Run: headless pygame with SDL's dummy video driver; simulated clock (each Clock.tick advances the game by its frame time, no real sleeping); random seed 0; keys injected as events and as key.get_pressed() state; mouse plan: one left click at the window centre at the start of phase 2, then a move to the lower-right quarter at the start of phase 3.
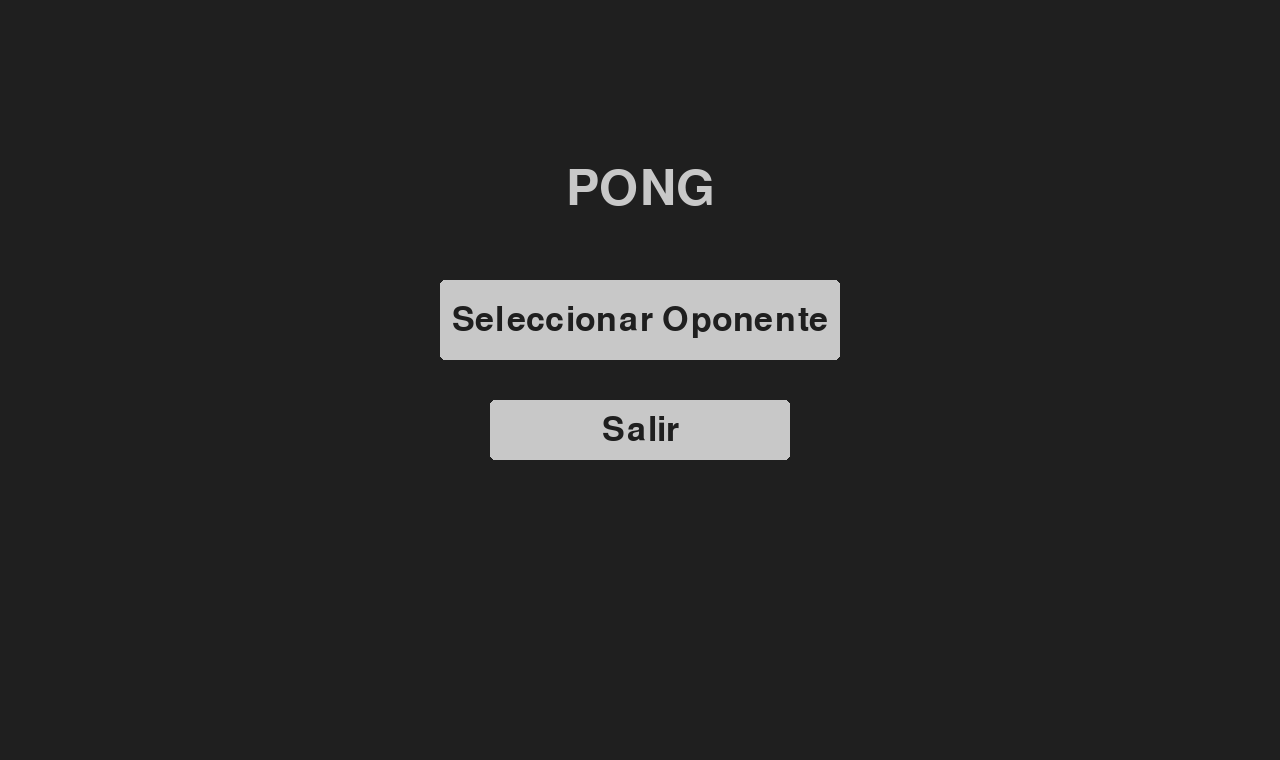
Frame 1 of 4 · flips 1–60 · no input
Frame 2 of 4 · flips 61–180 · clicked the window centre · tapped SPACE, RETURN · held RIGHT (→), D · screen unchanged from frame 1, image omitted
Frame 3 of 4 · flips 181–300 · moved the mouse to the lower-right quarter · held DOWN (↓), S · screen unchanged from frame 2, image omitted
Frame 4 of 4 · flips 301–420 · held LEFT (←), A, UP (↑), W · screen unchanged from frame 3, image omitted

The pygame program that drew these frames:

import pygame, sys, random

# Inicialización de Pygame
pygame.init()

# Variables de la pantalla
screen_width = 1280
screen_height = 760
screen = pygame.display.set_mode((screen_width, screen_height))
pygame.display.set_caption("Pong")
clock = pygame.time.Clock()

# Colores y fuentes
bg_color = pygame.Color('grey12')
light_grey = (200, 200, 200)
font_large = pygame.font.Font(None, 74)
font_medium = pygame.font.Font(None, 50)

# Estados del juego:
# 'menu': menú principal, 'select': selección del tipo de oponente, 'game': partida en juego
state = 'menu'
opponent_type = 'IA'  # Valor por defecto

# Botones en el menú principal
btn_select = pygame.Rect(screen_width // 2 - 200, screen_height // 2 - 100, 400, 80)
btn_exit = pygame.Rect(screen_width // 2 - 150, screen_height // 2 + 20, 300, 60)

# Botones en la pantalla de selección de oponente
btn_ia = pygame.Rect(screen_width // 2 - 150, screen_height // 2 - 100, 300, 60)
btn_player = pygame.Rect(screen_width // 2 - 150, screen_height // 2 + 20, 300, 60)


# Función para dibujar un botón
def draw_button(rect, text):
    pygame.draw.rect(screen, light_grey, rect, border_radius=5)
    text_surface = font_medium.render(text, True, bg_color)
    text_rect = text_surface.get_rect(center=rect.center)
    screen.blit(text_surface, text_rect)


# Función para crear una nueva bola
def create_ball():
    return {
        'rect': pygame.Rect(screen_width / 2 - 15, screen_height / 2 - 15, 30, 30),
        'speed_x': 7 * random.choice((1, -1)),
        'speed_y': 7 * random.choice((1, -1))
    }


# Función de inicialización del juego
def init_game():
    global balls, player, opponent, player_speed, opponent_speed, player_score, opponent_score
    balls = [create_ball()]  # Se inicia con una bola
    player = pygame.Rect(screen_width - 20, screen_height / 2 - 70, 10, 140)
    opponent = pygame.Rect(10, screen_height / 2 - 70, 10, 140)  # Pala del oponente
    player_speed = 0  # Velocidad del jugador (lado derecho)
    opponent_speed = 7
    player_score = 0  # Puntuación del jugador (lado derecho)
    opponent_score = 0  # Puntuación del oponente (lado izquierdo)


# Inicialización de variables de juego
init_game()

# Bucle principal del programa
while True:
    # Captura de eventos
    for event in pygame.event.get():
        if event.type == pygame.QUIT:
            pygame.quit()
            sys.exit()

        if state == 'menu':
            if event.type == pygame.MOUSEBUTTONDOWN and event.button == 1:
                if btn_select.collidepoint(event.pos):
                    state = 'select'
                elif btn_exit.collidepoint(event.pos):
                    pygame.quit()
                    sys.exit()
        elif state == 'select':
            if event.type == pygame.MOUSEBUTTONDOWN and event.button == 1:
                if btn_ia.collidepoint(event.pos):
                    opponent_type = 'IA'
                    init_game()
                    state = 'game'
                elif btn_player.collidepoint(event.pos):
                    opponent_type = 'player'
                    init_game()
                    state = 'game'
        elif state == 'game':
            # Eventos de teclado para controlar la pala del jugador (lado derecho)
            if event.type == pygame.KEYDOWN:
                if event.key == pygame.K_DOWN:
                    player_speed += 7
                if event.key == pygame.K_UP:
                    player_speed -= 7
            if event.type == pygame.KEYUP:
                if event.key == pygame.K_DOWN:
                    player_speed -= 7
                if event.key == pygame.K_UP:
                    player_speed += 7

    # Lógica y visualización según el estado
    if state == 'menu':
        # Menú principal
        screen.fill(bg_color)
        title_surface = font_large.render("PONG", True, light_grey)
        title_rect = title_surface.get_rect(center=(screen_width // 2, screen_height // 4))
        screen.blit(title_surface, title_rect)

        draw_button(btn_select, "Seleccionar Oponente")
        draw_button(btn_exit, "Salir")

    elif state == 'select':
        # Pantalla para seleccionar el tipo de oponente
        screen.fill(bg_color)
        title_surface = font_large.render("Elige el oponente", True, light_grey)
        title_rect = title_surface.get_rect(center=(screen_width // 2, screen_height // 4))
        screen.blit(title_surface, title_rect)

        draw_button(btn_ia, "IA")
        draw_button(btn_player, "Jugador")

    elif state == 'game':
        # Actualización de la lógica del juego Pong para cada bola
        for ball in balls:
            ball['rect'].x += ball['speed_x']
            ball['rect'].y += ball['speed_y']

            # Colisión con la parte superior e inferior
            if ball['rect'].top <= 0 or ball['rect'].bottom >= screen_height:
                ball['speed_y'] *= -1

            # Colisión con los bordes izquierdo y derecho y actualización de puntuación
            if ball['rect'].left <= 0 or ball['rect'].right >= screen_width:
                if ball['rect'].left <= 0:
                    # La bola tocó la pared enemiga (lado izquierdo): punto para el jugador (lado derecho)
                    player_score += 1

                if ball['rect'].right >= screen_width:
                    # La bola tocó la pared del jugador: punto para el oponente (lado izquierdo)
                    opponent_score += 1

                # Reiniciar la bola en el centro con nuevas direcciones aleatorias
                ball['rect'].center = (screen_width / 2, screen_height / 2)
                ball['speed_x'] = 7 * random.choice((1, -1))
                ball['speed_y'] = 7 * random.choice((1, -1))

            # Colisiones con las palas:
            # Si la bola colisiona con la pala del jugador (lado derecho), se asegura que se mueva hacia la izquierda.
            if ball['rect'].colliderect(player):
                ball['speed_x'] = -abs(ball['speed_x'])
            # Si la bola colisiona con la pala del oponente (lado izquierdo), se asegura que se mueva hacia la derecha.
            if ball['rect'].colliderect(opponent):
                ball['speed_x'] = abs(ball['speed_x'])

        # Actualización del jugador y del oponente
        player.y += player_speed
        if player.top < 0:
            player.top = 0
        if player.bottom > screen_height:
            player.bottom = screen_height

        # Movimiento del oponente según el tipo seleccionado
        if opponent_type == 'IA':
            if opponent.top < balls[0]['rect'].y:
                opponent.top += opponent_speed
            if opponent.bottom > balls[0]['rect'].y:
                opponent.bottom -= opponent_speed
        else:  # Control manual para el jugador oponente
            keys = pygame.key.get_pressed()
            if keys[pygame.K_w]:
                opponent.y -= opponent_speed
            if keys[pygame.K_s]:
                opponent.y += opponent_speed
        if opponent.top < 0:
            opponent.top = 0
        if opponent.bottom > screen_height:
            opponent.bottom = screen_height

        # Comprobación para añadir una bola extra cada 10 puntos totales
        total_points = player_score + opponent_score
        if total_points // 10 + 1 > len(balls):
            balls.append(create_ball())

        # Dibujo de elementos en pantalla
        screen.fill(bg_color)
        pygame.draw.rect(screen, light_grey, player)
        pygame.draw.rect(screen, light_grey, opponent)
        for ball in balls:
            pygame.draw.ellipse(screen, light_grey, ball['rect'])
        pygame.draw.aaline(screen, light_grey, (screen_width / 2, 0), (screen_width / 2, screen_height))
        score_text = font_medium.render(f"{opponent_score}  -  {player_score}", True, light_grey)
        score_rect = score_text.get_rect(center=(screen_width / 2, 30))
        screen.blit(score_text, score_rect)

    pygame.display.flip()
    clock.tick(60)
